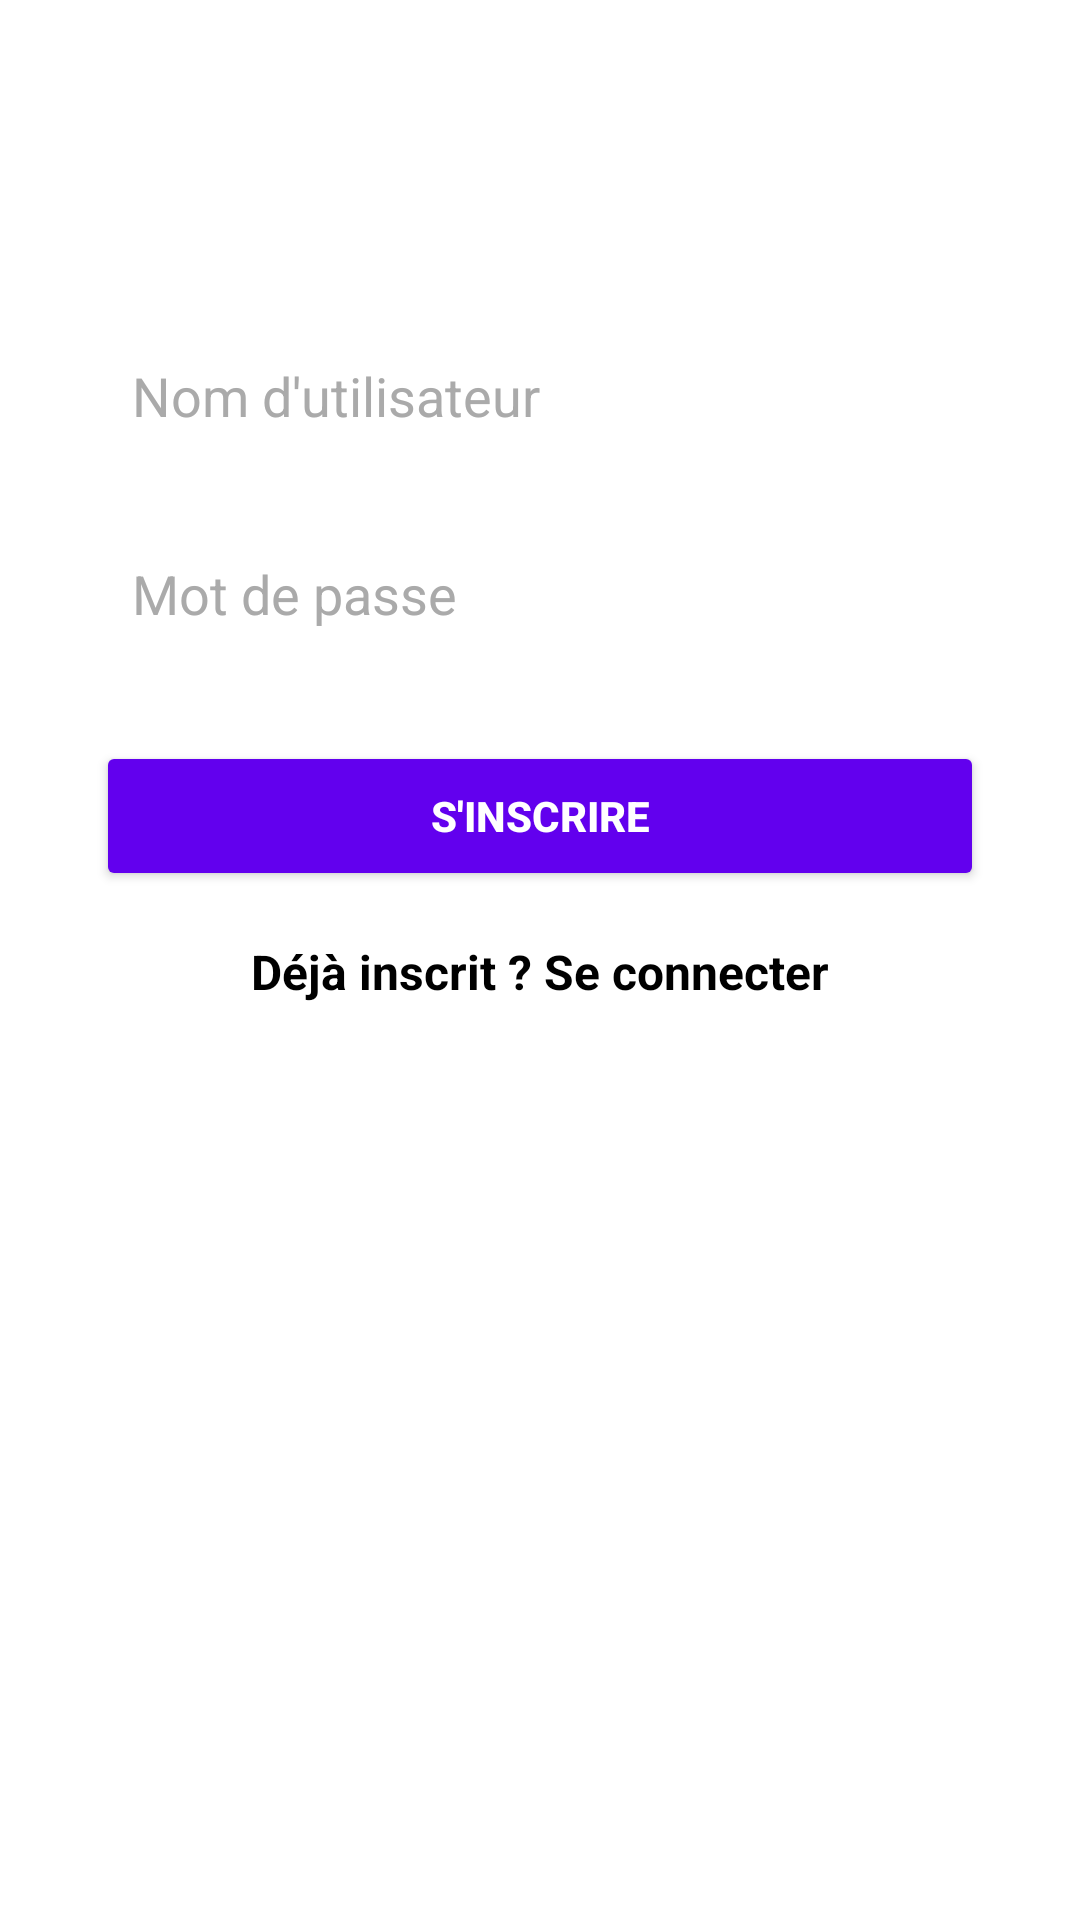

Android layout source for this screen:
<!-- AndroidManifest.xml: application theme Theme.CartesAnimeesApp -->
<!-- res/layout/fragment_register.xml -->
<?xml version="1.0" encoding="utf-8"?>
<androidx.constraintlayout.widget.ConstraintLayout xmlns:android="http://schemas.android.com/apk/res/android"
    xmlns:app="http://schemas.android.com/apk/res-auto"
    xmlns:tools="http://schemas.android.com/tools"
    android:layout_width="match_parent"
    android:layout_height="match_parent"
    android:background="@drawable/gradient_background"
    tools:context=".ui.login.RegisterFragment">

    
    <TextView
        android:id="@+id/tvRegisterTitle"
        android:layout_width="wrap_content"
        android:layout_height="wrap_content"
        android:text="Créer un compte"
        android:textSize="26sp"
        android:textStyle="bold"
        android:textColor="@android:color/white"
        android:layout_marginTop="48dp"
        app:layout_constraintTop_toTopOf="parent"
        app:layout_constraintStart_toStartOf="parent"
        app:layout_constraintEnd_toEndOf="parent" />

    
    <EditText
        android:id="@+id/registerUsername"
        android:layout_width="0dp"
        android:layout_height="50dp"
        android:hint="Nom d'utilisateur"
        android:background="@drawable/input_field"
        android:padding="12dp"
        android:textColor="@android:color/black"
        android:textColorHint="@android:color/darker_gray"
        app:layout_constraintTop_toBottomOf="@id/tvRegisterTitle"
        app:layout_constraintStart_toStartOf="parent"
        app:layout_constraintEnd_toEndOf="parent"
        android:layout_marginHorizontal="32dp"
        android:layout_marginTop="24dp" />

    
    <EditText
        android:id="@+id/registerPassword"
        android:layout_width="0dp"
        android:layout_height="50dp"
        android:hint="Mot de passe"
        android:inputType="textPassword"
        android:background="@drawable/input_field"
        android:padding="12dp"
        android:textColor="@android:color/black"
        android:textColorHint="@android:color/darker_gray"
        app:layout_constraintTop_toBottomOf="@id/registerUsername"
        app:layout_constraintStart_toStartOf="parent"
        app:layout_constraintEnd_toEndOf="parent"
        android:layout_marginHorizontal="32dp"
        android:layout_marginTop="16dp" />

    
    <Button
        android:id="@+id/registerButton"
        android:layout_width="0dp"
        android:layout_height="50dp"
        android:text="S'inscrire"
        android:textStyle="bold"
        android:textAllCaps="true"
        android:backgroundTint="@color/purple_500"
        android:elevation="4dp"
        android:textColor="@android:color/white"
        app:layout_constraintTop_toBottomOf="@id/registerPassword"
        app:layout_constraintStart_toStartOf="parent"
        app:layout_constraintEnd_toEndOf="parent"
        android:layout_marginHorizontal="32dp"
        android:layout_marginTop="24dp" />

    
    <TextView
        android:id="@+id/loginLink"
        android:layout_width="wrap_content"
        android:layout_height="wrap_content"
        android:text="Déjà inscrit ? Se connecter"
        android:textColor="@android:color/black"
        android:textSize="16sp"
        android:textStyle="bold"
        android:layout_marginTop="16dp"
        app:layout_constraintTop_toBottomOf="@id/registerButton"
        app:layout_constraintStart_toStartOf="parent"
        app:layout_constraintEnd_toEndOf="parent" />

</androidx.constraintlayout.widget.ConstraintLayout>
<!-- resources referenced by this layout -->
<resources>
  <!-- drawable gradient_background (drawable) -->
  <?xml version="1.0" encoding="utf-8"?>
  <selector xmlns:android="http://schemas.android.com/apk/res/android">
      <gradient xmlns:android="http://schemas.android.com/apk/res/android"
          android:type="linear"
          android:startColor="#6200EE"
          android:endColor="#3700B3"
          android:angle="45" />
  
  </selector>
  <!-- drawable input_field (drawable) -->
  <?xml version="1.0" encoding="utf-8"?>
  <selector xmlns:android="http://schemas.android.com/apk/res/android">
      <shape xmlns:android="http://schemas.android.com/apk/res/android"
          android:shape="rectangle">
          <solid android:color="@android:color/white" />
          <corners android:radius="12dp" />
          <stroke android:width="1dp" android:color="@android:color/darker_gray" />
      </shape>
  
  </selector>
  <style name="Theme.CartesAnimeesApp" parent="Theme.AppCompat.Light.DarkActionBar">
          <item name="colorPrimary">@color/purple_500</item>
          <item name="android:windowBackground">@color/white</item>
      </style>
  <!-- not gathered from this repository: default colours our renderer supplied (Android Studio template values) -->
  <color name="purple_500">#FF6200EE</color>
  <color name="white">#FFFFFFFF</color>
</resources>
